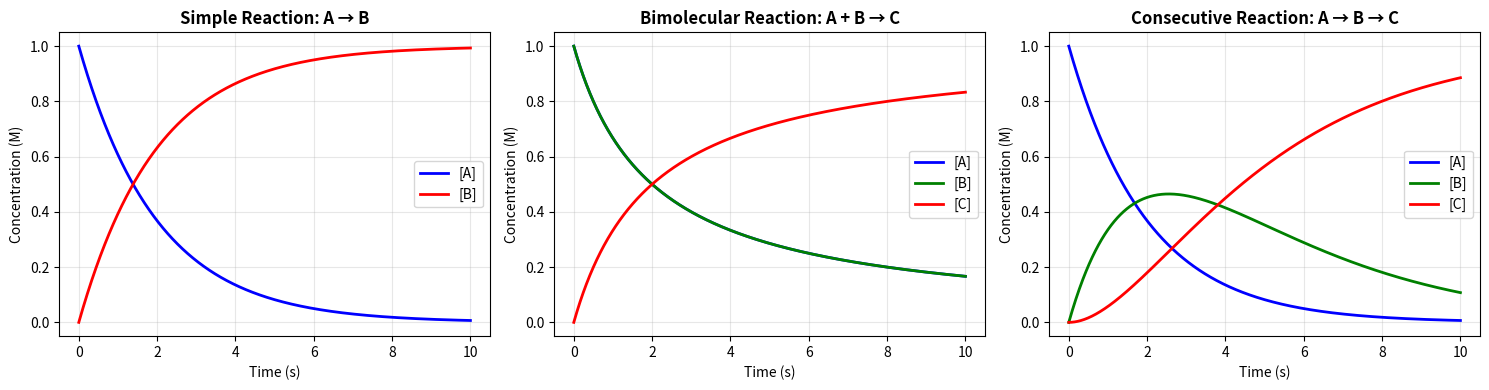

Generate this figure with matplotlib:
import numpy as np
from scipy.integrate import odeint, solve_ivp
import matplotlib.pyplot as plt

# Example 1: Simple unimolecular reaction A → B
# Rate equation: dA/dt = -k*A, dB/dt = k*A
# added a comment for testing purposes; here is another, in my branch
# added this comment on my Windows machine as joehannon

def reaction_simple(y, t, k):
    """
    Simple first-order reaction: A → B
    y[0] = concentration of A
    y[1] = concentration of B
    k = rate constant
    """
    A, B = y
    dAdt = -k * A
    dBdt = k * A
    return [dAdt, dBdt]

# Example 2: Bimolecular reaction A + B → C
# Rate equation: dA/dt = -k*A*B, dB/dt = -k*A*B, dC/dt = k*A*B

def reaction_bimolecular(y, t, k):
    """
    Bimolecular reaction: A + B → C
    y[0] = concentration of A
    y[1] = concentration of B
    y[2] = concentration of C
    k = rate constant
    """
    A, B, C = y
    dAdt = -k * A * B
    dBdt = -k * A * B
    dCdt = k * A * B
    return [dAdt, dBdt, dCdt]

# Example 3: Consecutive reaction A → B → C
# Rate equations: dA/dt = -k1*A, dB/dt = k1*A - k2*B, dC/dt = k2*B

def reaction_consecutive(y, t, k1, k2):
    """
    Consecutive reaction: A → B → C
    y[0] = concentration of A
    y[1] = concentration of B
    y[2] = concentration of C
    k1, k2 = rate constants
    """
    A, B, C = y
    dAdt = -k1 * A
    dBdt = k1 * A - k2 * B
    dCdt = k2 * B
    return [dAdt, dBdt, dCdt]

# ============= Solving the ODEs =============

# Time span
t = np.linspace(0, 10, 1000)

# Initial concentrations
y0_simple = [1.0, 0.0]          # [A]₀, [B]₀
y0_bimolecular = [1.0, 1.0, 0.0] # [A]₀, [B]₀, [C]₀
y0_consecutive = [1.0, 0.0, 0.0] # [A]₀, [B]₀, [C]₀

# Rate constants
k = 0.5      # for simple and bimolecular
k1, k2 = 0.5, 0.3  # for consecutive

# Solve ODEs using odeint
print("Solving chemical reaction ODEs...\n")

solution_simple = odeint(reaction_simple, y0_simple, t, args=(k,))
solution_bimolecular = odeint(reaction_bimolecular, y0_bimolecular, t, args=(k,))
solution_consecutive = odeint(reaction_consecutive, y0_consecutive, t, args=(k1, k2))

print(f"Simple reaction at t=10: A={solution_simple[-1, 0]:.4f}, B={solution_simple[-1, 1]:.4f}")
print(f"Bimolecular reaction at t=10: A={solution_bimolecular[-1, 0]:.4f}, B={solution_bimolecular[-1, 1]:.4f}, C={solution_bimolecular[-1, 2]:.4f}")
print(f"Consecutive reaction at t=10: A={solution_consecutive[-1, 0]:.4f}, B={solution_consecutive[-1, 1]:.4f}, C={solution_consecutive[-1, 2]:.4f}\n")

# ============= Plotting Results =============

fig, axes = plt.subplots(1, 3, figsize=(15, 4))

# Plot 1: Simple reaction
axes[0].plot(t, solution_simple[:, 0], 'b-', label='[A]', linewidth=2)
axes[0].plot(t, solution_simple[:, 1], 'r-', label='[B]', linewidth=2)
axes[0].set_xlabel('Time (s)', fontsize=10)
axes[0].set_ylabel('Concentration (M)', fontsize=10)
axes[0].set_title('Simple Reaction: A → B', fontsize=12, fontweight='bold')
axes[0].legend()
axes[0].grid(True, alpha=0.3)

# Plot 2: Bimolecular reaction
axes[1].plot(t, solution_bimolecular[:, 0], 'b-', label='[A]', linewidth=2)
axes[1].plot(t, solution_bimolecular[:, 1], 'g-', label='[B]', linewidth=2)
axes[1].plot(t, solution_bimolecular[:, 2], 'r-', label='[C]', linewidth=2)
axes[1].set_xlabel('Time (s)', fontsize=10)
axes[1].set_ylabel('Concentration (M)', fontsize=10)
axes[1].set_title('Bimolecular Reaction: A + B → C', fontsize=12, fontweight='bold')
axes[1].legend()
axes[1].grid(True, alpha=0.3)

# Plot 3: Consecutive reaction
axes[2].plot(t, solution_consecutive[:, 0], 'b-', label='[A]', linewidth=2)
axes[2].plot(t, solution_consecutive[:, 1], 'g-', label='[B]', linewidth=2)
axes[2].plot(t, solution_consecutive[:, 2], 'r-', label='[C]', linewidth=2)
axes[2].set_xlabel('Time (s)', fontsize=10)
axes[2].set_ylabel('Concentration (M)', fontsize=10)
axes[2].set_title('Consecutive Reaction: A → B → C', fontsize=12, fontweight='bold')
axes[2].legend()
axes[2].grid(True, alpha=0.3)

plt.tight_layout()
plt.show()
